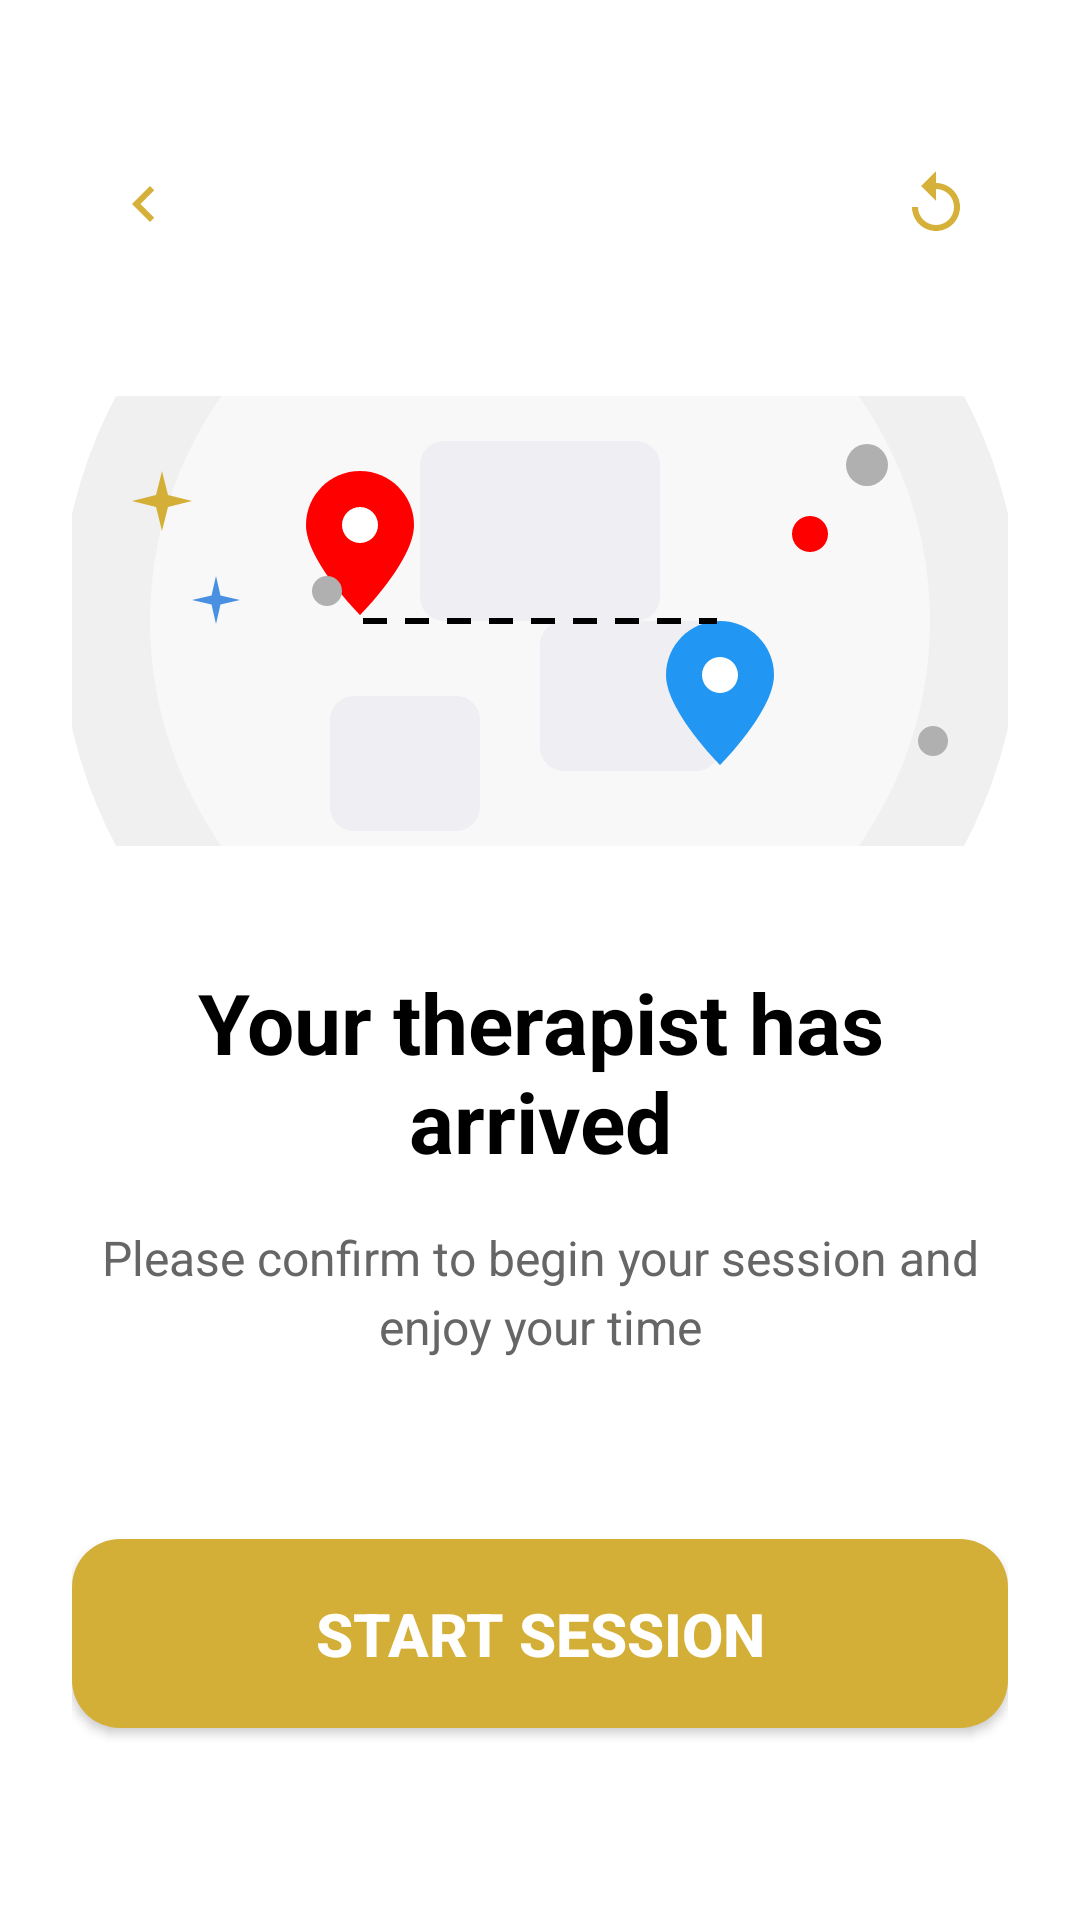

Reconstruct the res/layout file that produces this screen, plus the resources it refers to.
<!-- AndroidManifest.xml: application theme Theme.Spacall -->
<!-- res/layout/activity_therapist_arrived.xml -->
<?xml version="1.0" encoding="utf-8"?>
<androidx.constraintlayout.widget.ConstraintLayout
    xmlns:android="http://schemas.android.com/apk/res/android"
    xmlns:app="http://schemas.android.com/apk/res-auto"
    xmlns:tools="http://schemas.android.com/tools"
    android:layout_width="match_parent"
    android:layout_height="match_parent"
    android:background="@color/white"
    android:padding="24dp"
    tools:context=".TherapistArrivedActivity">

    
    <ImageButton
        android:id="@+id/backButton"
        android:layout_width="48dp"
        android:layout_height="48dp"
        android:layout_marginTop="20dp"
        android:background="?attr/selectableItemBackgroundBorderless"
        android:src="@drawable/ic_back_arrow"
        android:contentDescription="@string/back"
        app:layout_constraintTop_toTopOf="parent"
        app:layout_constraintStart_toStartOf="parent"/>

    
    <ImageButton
        android:id="@+id/resetButton"
        android:layout_width="48dp"
        android:layout_height="48dp"
        android:layout_marginTop="20dp"
        android:background="?attr/selectableItemBackgroundBorderless"
        android:src="@drawable/ic_reset"
        android:contentDescription="@string/reset"
        app:layout_constraintTop_toTopOf="parent"
        app:layout_constraintEnd_toEndOf="parent"/>

    
    <FrameLayout
        android:id="@+id/mapIllustrationContainer"
        android:layout_width="0dp"
        android:layout_height="0dp"
        android:layout_marginTop="40dp"
        app:layout_constraintTop_toBottomOf="@id/backButton"
        app:layout_constraintBottom_toTopOf="@id/titleText"
        app:layout_constraintStart_toStartOf="parent"
        app:layout_constraintEnd_toEndOf="parent"
        app:layout_constraintVertical_chainStyle="packed"
        app:layout_constraintVertical_bias="0.3">

        
        <View
            android:layout_width="320dp"
            android:layout_height="320dp"
            android:layout_gravity="center"
            android:background="@drawable/arrival_outer_circle"/>

        
        <View
            android:layout_width="260dp"
            android:layout_height="260dp"
            android:layout_gravity="center"
            android:background="@drawable/arrival_inner_circle"/>

        
        <FrameLayout
            android:layout_width="200dp"
            android:layout_height="200dp"
            android:layout_gravity="center">

            
            <View
                android:layout_width="80dp"
                android:layout_height="60dp"
                android:layout_gravity="center_horizontal"
                android:layout_marginTop="40dp"
                android:background="@drawable/map_shape_background"
                android:alpha="0.3"/>

            <View
                android:layout_width="60dp"
                android:layout_height="50dp"
                android:layout_gravity="bottom|end"
                android:layout_marginEnd="40dp"
                android:layout_marginBottom="50dp"
                android:background="@drawable/map_shape_background"
                android:alpha="0.3"/>

            <View
                android:layout_width="50dp"
                android:layout_height="45dp"
                android:layout_gravity="bottom|start"
                android:layout_marginStart="30dp"
                android:layout_marginBottom="30dp"
                android:background="@drawable/map_shape_background"
                android:alpha="0.3"/>
        </FrameLayout>

        
        <ImageView
            android:id="@+id/redMarker"
            android:layout_width="48dp"
            android:layout_height="60dp"
            android:layout_gravity="center"
            android:layout_marginEnd="60dp"
            android:layout_marginBottom="20dp"
            android:src="@drawable/ic_location_red_marker"
            android:contentDescription="@string/red_marker"/>

        
        <ImageView
            android:id="@+id/blueMarker"
            android:layout_width="48dp"
            android:layout_height="60dp"
            android:layout_gravity="center"
            android:layout_marginStart="60dp"
            android:layout_marginTop="30dp"
            android:src="@drawable/ic_location_blue_marker"
            android:contentDescription="@string/blue_marker"/>

        
        <ImageView
            android:id="@+id/dashedRoutePath"
            android:layout_width="120dp"
            android:layout_height="80dp"
            android:layout_gravity="center"
            android:src="@drawable/dashed_route_path"
            android:contentDescription="@string/dashed_route"/>

        
        <ImageView
            android:layout_width="16dp"
            android:layout_height="16dp"
            android:layout_gravity="top|start"
            android:layout_marginStart="40dp"
            android:layout_marginTop="60dp"
            android:src="@drawable/ic_sparkle_blue"
            android:contentDescription="@string/avatar_icon"/>

        <ImageView
            android:layout_width="20dp"
            android:layout_height="20dp"
            android:layout_gravity="start|center_vertical"
            android:layout_marginStart="20dp"
            android:layout_marginBottom="40dp"
            android:src="@drawable/ic_sparkle_gold"
            android:contentDescription="@string/avatar_icon"/>

        <ImageView
            android:layout_width="12dp"
            android:layout_height="12dp"
            android:layout_gravity="top|end"
            android:layout_marginEnd="60dp"
            android:layout_marginTop="40dp"
            android:src="@drawable/ic_dot_red"
            android:contentDescription="@string/avatar_icon"/>

        <ImageView
            android:layout_width="10dp"
            android:layout_height="10dp"
            android:layout_gravity="bottom|start"
            android:layout_marginStart="80dp"
            android:layout_marginBottom="80dp"
            android:src="@drawable/ic_dot_gray"
            android:contentDescription="@string/avatar_icon"/>

        <ImageView
            android:layout_width="14dp"
            android:layout_height="14dp"
            android:layout_gravity="bottom|end"
            android:layout_marginEnd="40dp"
            android:layout_marginBottom="120dp"
            android:src="@drawable/ic_dot_gray"
            android:contentDescription="@string/avatar_icon"/>

        <ImageView
            android:layout_width="10dp"
            android:layout_height="10dp"
            android:layout_gravity="end|center_vertical"
            android:layout_marginEnd="20dp"
            android:layout_marginTop="40dp"
            android:src="@drawable/ic_dot_gray"
            android:contentDescription="@string/avatar_icon"/>

    </FrameLayout>

    
    <TextView
        android:id="@+id/titleText"
        android:layout_width="wrap_content"
        android:layout_height="wrap_content"
        android:layout_marginTop="40dp"
        android:text="@string/your_therapist_has_arrived"
        android:textColor="@color/text_primary"
        android:textSize="28sp"
        android:textStyle="bold"
        android:textAlignment="center"
        android:gravity="center"
        app:layout_constraintTop_toBottomOf="@id/mapIllustrationContainer"
        app:layout_constraintStart_toStartOf="parent"
        app:layout_constraintEnd_toEndOf="parent"
        app:layout_constraintBottom_toTopOf="@id/descriptionText"/>

    
    <TextView
        android:id="@+id/descriptionText"
        android:layout_width="0dp"
        android:layout_height="wrap_content"
        android:layout_marginTop="16dp"
        android:text="@string/confirm_to_begin_session"
        android:textColor="@color/text_secondary"
        android:textSize="16sp"
        android:textAlignment="center"
        android:gravity="center"
        android:lineSpacingExtra="4dp"
        app:layout_constraintTop_toBottomOf="@id/titleText"
        app:layout_constraintStart_toStartOf="parent"
        app:layout_constraintEnd_toEndOf="parent"
        app:layout_constraintBottom_toTopOf="@id/startSessionButton"/>

    
    <Button
        android:id="@+id/startSessionButton"
        android:layout_width="0dp"
        android:layout_height="wrap_content"
        android:layout_marginTop="60dp"
        android:layout_marginBottom="40dp"
        android:background="@drawable/button_background_gold"
        android:text="@string/start_session"
        android:textColor="@color/white"
        android:textSize="20sp"
        android:textStyle="bold"
        android:paddingTop="18dp"
        android:paddingBottom="18dp"
        app:layout_constraintTop_toBottomOf="@id/descriptionText"
        app:layout_constraintBottom_toBottomOf="parent"
        app:layout_constraintStart_toStartOf="parent"
        app:layout_constraintEnd_toEndOf="parent"
        app:layout_constraintVertical_bias="1.0"/>

</androidx.constraintlayout.widget.ConstraintLayout>
<!-- resources referenced by this layout -->
<resources>
  <color name="text_primary">#FF000000</color>
  <color name="text_secondary">#666666</color>
  <color name="white">#FFFFFFFF</color>
  <!-- drawable arrival_inner_circle (drawable) -->
  <?xml version="1.0" encoding="utf-8"?>
  <shape xmlns:android="http://schemas.android.com/apk/res/android"
      android:shape="oval">
      <solid android:color="#F8F8F8"/>
  </shape>
  <!-- drawable arrival_outer_circle (drawable) -->
  <?xml version="1.0" encoding="utf-8"?>
  <shape xmlns:android="http://schemas.android.com/apk/res/android"
      android:shape="oval">
      <solid android:color="#F0F0F0"/>
  </shape>
  <!-- drawable button_background_gold (drawable) -->
  <?xml version="1.0" encoding="utf-8"?>
  <shape xmlns:android="http://schemas.android.com/apk/res/android">
      <solid android:color="@color/gold_primary"/>
      <corners android:radius="16dp"/>
  </shape>
  <!-- drawable dashed_route_path (drawable) -->
  <?xml version="1.0" encoding="utf-8"?>
  <shape xmlns:android="http://schemas.android.com/apk/res/android"
      android:shape="line">
  
      <stroke
          android:width="2dp"
          android:color="#000000"
          android:dashWidth="8dp"
          android:dashGap="6dp" />
  </shape>
  <!-- drawable ic_back_arrow (drawable) -->
  <?xml version="1.0" encoding="utf-8"?>
  <vector xmlns:android="http://schemas.android.com/apk/res/android"
      android:width="24dp"
      android:height="24dp"
      android:viewportWidth="24"
      android:viewportHeight="24">
      <path
          android:fillColor="@color/brand_primary"
          android:pathData="M15.41,7.41L14,6l-6,6 6,6 1.41,-1.41L10.83,12z"/>
  </vector>
  <!-- drawable ic_dot_gray (drawable) -->
  <?xml version="1.0" encoding="utf-8"?>
  <vector xmlns:android="http://schemas.android.com/apk/res/android"
      android:width="10dp"
      android:height="10dp"
      android:viewportWidth="10"
      android:viewportHeight="10">
  
      <path
          android:fillColor="#B0B0B0"
          android:pathData="M5,5m-5,0a5,5 0,1 1,10 0a5,5 0,1 1,-10 0"/>
  </vector>
  <!-- drawable ic_dot_red (drawable) -->
  <?xml version="1.0" encoding="utf-8"?>
  <vector xmlns:android="http://schemas.android.com/apk/res/android"
      android:width="12dp"
      android:height="12dp"
      android:viewportWidth="12"
      android:viewportHeight="12">
  
      <path
          android:fillColor="#FF0000"
          android:pathData="M6,6m-6,0a6,6 0,1 1,12 0a6,6 0,1 1,-12 0"/>
  </vector>
  <!-- drawable ic_sparkle_gold (drawable) -->
  <?xml version="1.0" encoding="utf-8"?>
  <vector xmlns:android="http://schemas.android.com/apk/res/android"
      android:width="20dp"
      android:height="20dp"
      android:viewportWidth="20"
      android:viewportHeight="20">
      <path
          android:fillColor="#D4AF37"
          android:pathData="M10,0 L12,8 L20,10 L12,12 L10,20 L8,12 L0,10 L8,8 Z"/>
  </vector>
  <!-- drawable map_shape_background (drawable) -->
  <?xml version="1.0" encoding="utf-8"?>
  <shape xmlns:android="http://schemas.android.com/apk/res/android"
      android:shape="rectangle">
      <solid android:color="#D8D8E8"/>
      <corners android:radius="8dp"/>
  </shape>
  <string name="avatar_icon">Avatar Icon</string>
  <string name="back">Back</string>
  <string name="blue_marker">Blue Marker</string>
  <string name="confirm_to_begin_session">Please confirm to begin your session and enjoy your time</string>
  <string name="dashed_route">Dashed Route</string>
  <string name="red_marker">Red Marker</string>
  <string name="reset">Reset</string>
  <string name="start_session">Start session</string>
  <string name="your_therapist_has_arrived">Your therapist has arrived</string>
  <color name="gold_primary">#D4AF37</color>
  <color name="brand_primary">#D6B139</color>
  <color name="gold_dark">#AA8C2C</color>
  <color name="gold_accent">#FFD700</color>
  <color name="black">#FF000000</color>
  <color name="background_gray">#F5F5F5</color>
</resources>
